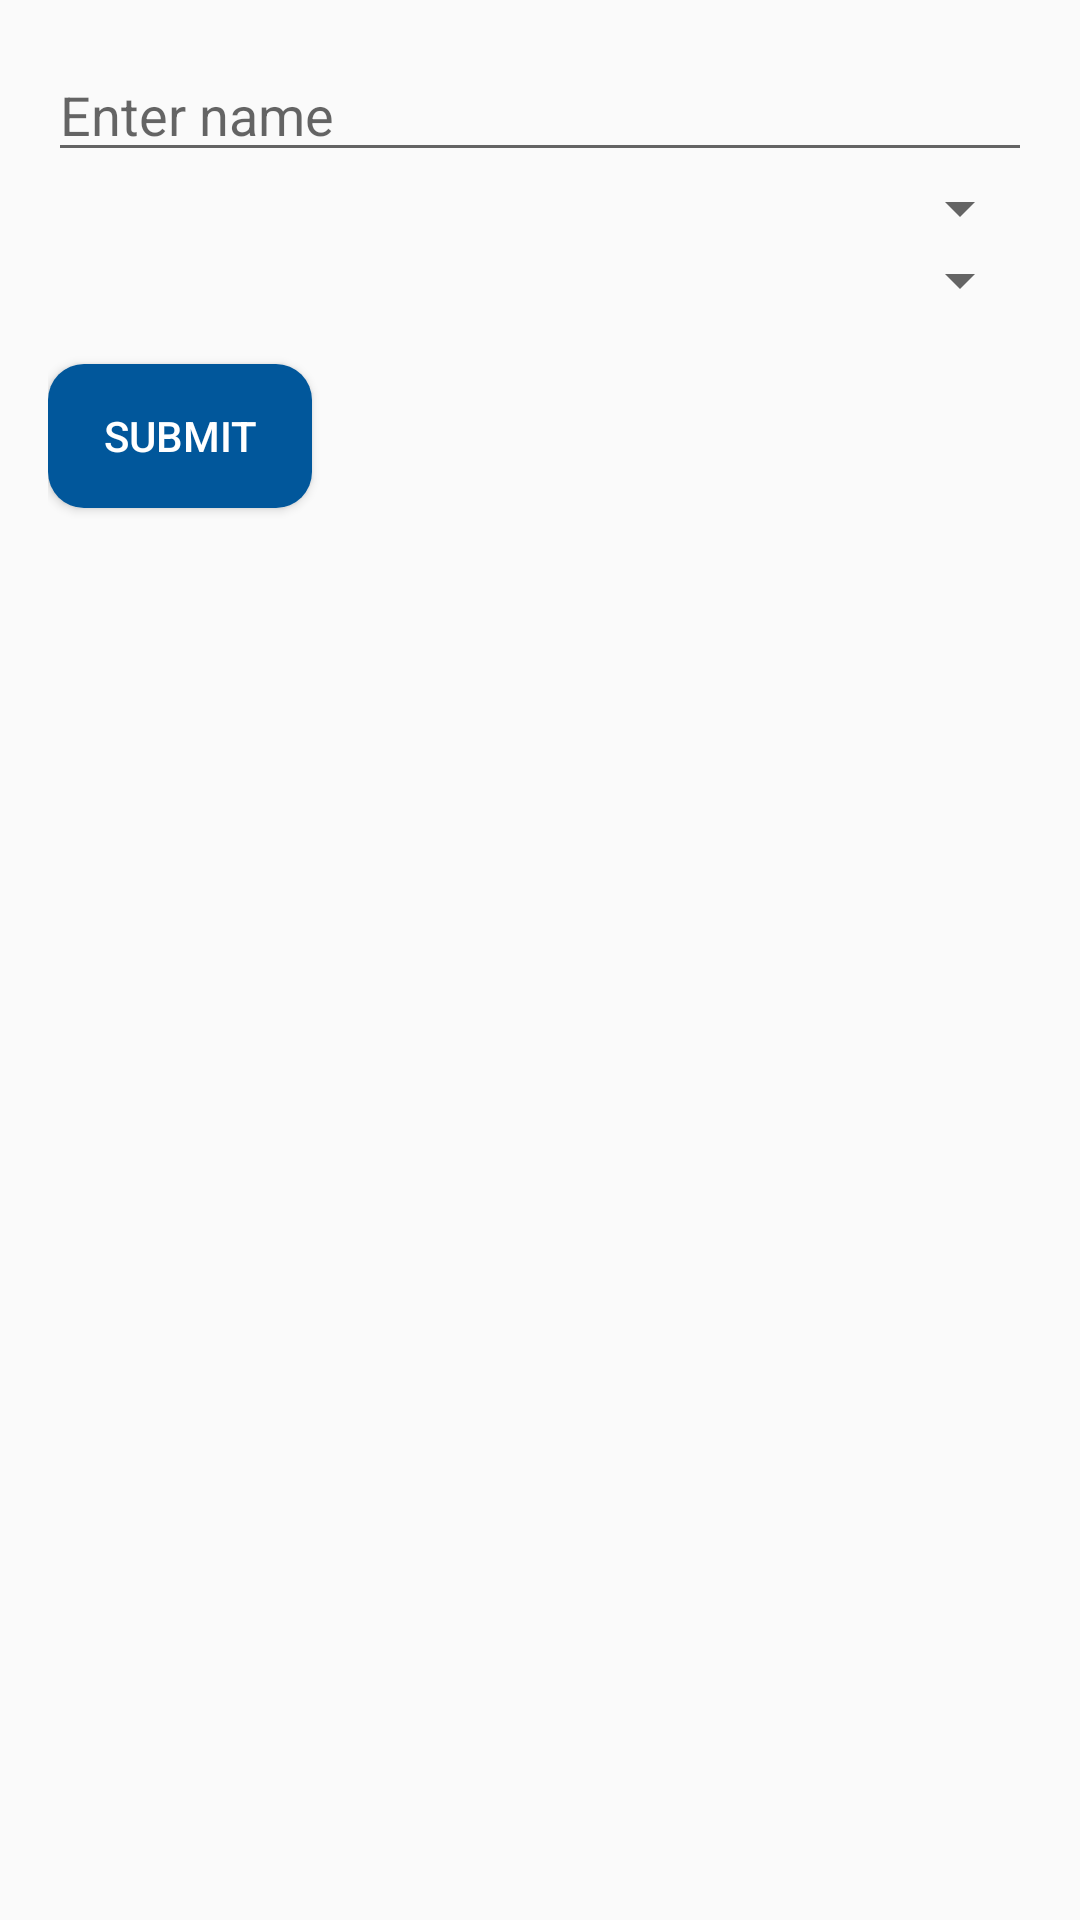

Layout XML and referenced resources for this Android screen:
<!-- AndroidManifest.xml: application theme AppTheme -->
<!-- res/layout/project_add.xml -->
<?xml version="1.0" encoding="utf-8"?>
<LinearLayout
    xmlns:android="http://schemas.android.com/apk/res/android" android:layout_width="match_parent"
    android:layout_height="match_parent"
    android:orientation="vertical"
    android:padding="16dp">

    <EditText
        android:layout_width="match_parent"
        android:layout_height="wrap_content"
        android:hint="Enter name"
        android:id="@+id/name"/>

    <Spinner
        android:paddingTop="16dp"
        android:id="@+id/quarter"
        android:layout_width="match_parent"
        android:layout_height="wrap_content" />

    <Spinner
        android:id="@+id/year"
        android:paddingTop="16dp"
        android:layout_width="match_parent"
        android:layout_height="wrap_content" />

    <Button
        android:layout_marginTop="16dp"
        android:layout_width="wrap_content"
        android:layout_height="wrap_content"
        android:text="Submit"
        android:id="@+id/butt"
        android:background="@drawable/button"
        android:textColor="@color/white"/>

</LinearLayout>
<!-- resources referenced by this layout -->
<resources>
  <color name="white">#FFFFFF</color>
  <!-- drawable button (drawable) -->
  <?xml version="1.0" encoding="utf-8"?>
  <shape xmlns:android="http://schemas.android.com/apk/res/android" android:shape="rectangle" android:padding="10dp">
      <solid android:color="@color/theme"/> 
      <corners
          android:bottomRightRadius="12dp"
          android:bottomLeftRadius="12dp"
          android:topLeftRadius="12dp"
          android:topRightRadius="12dp"/>
  </shape>
  <style name="AppTheme" parent="Theme.AppCompat.Light.DarkActionBar">
          
          <item name="colorPrimary">@color/colorPrimary</item>
          <item name="colorPrimaryDark">@color/colorPrimaryDark</item>
          <item name="colorAccent">@color/colorAccent</item>
      </style>
  <color name="theme">#01579B</color>
  <color name="colorPrimary">#03A9F4</color>
  <color name="colorPrimaryDark">#03A9F4</color>
  <color name="colorAccent">#01579B</color>
</resources>
